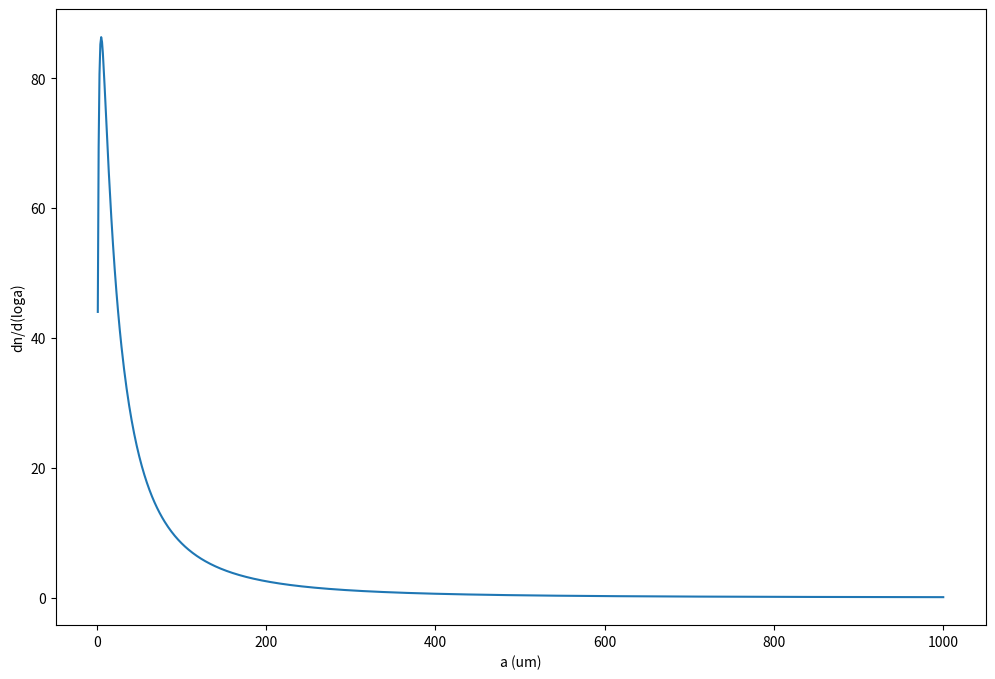
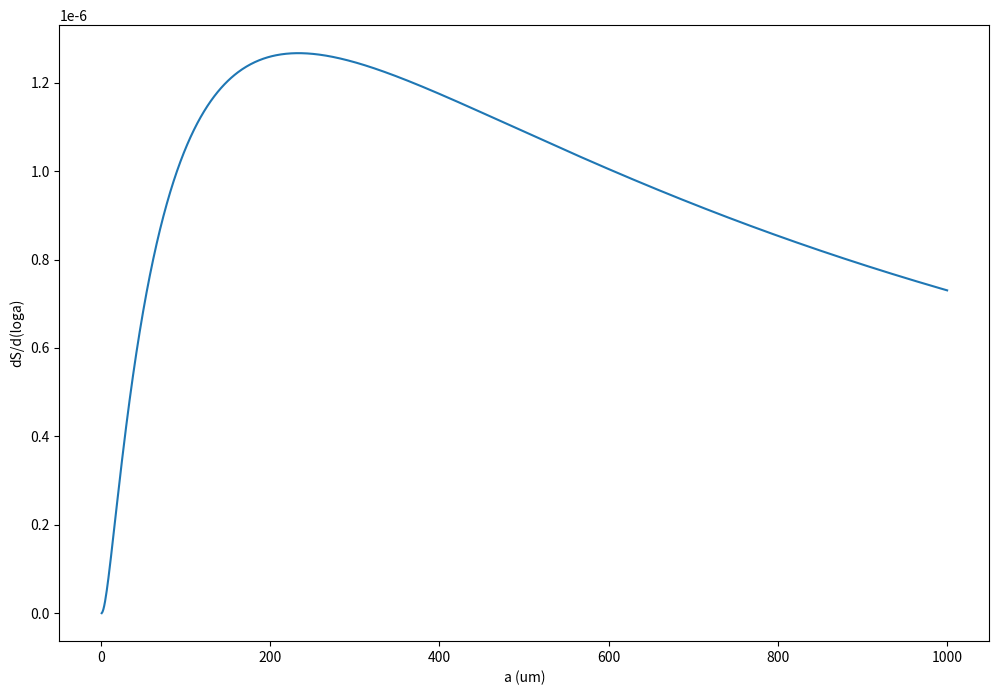
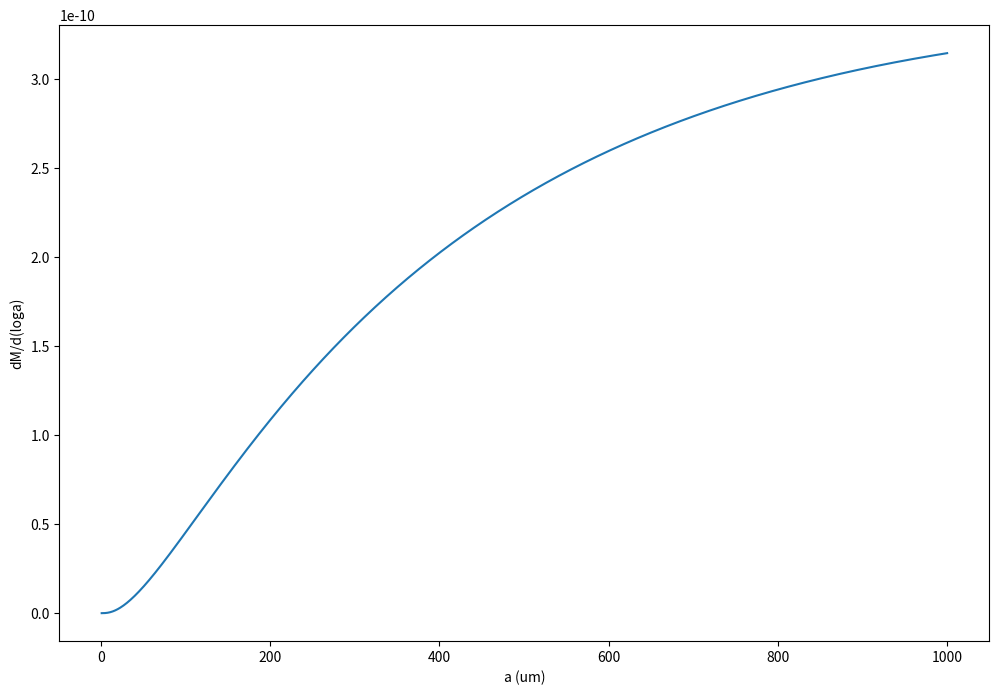

Write Python code to recreate these figures, in order.
# -*- coding: utf-8 -*-
"""
Created on Sat Jun 20 22:52:12 2020

[redacted]
"""

import numpy as np
import matplotlib.pyplot as plt

n0=300.
sigma=4.0
am=5.0
pi=np.pi
nn=1000

a=np.zeros(nn)
dndloga=np.zeros(nn)
dSdloga=np.zeros(nn)
dMdloga=np.zeros(nn)

for i in range(nn):
    a[i]=i+1
    dndloga[i]=n0/np.log(sigma)/np.sqrt(2*pi)*np.exp(-((np.log(a[i]/am))**2)/2/(np.log(sigma))**2)
    dSdloga[i]=dndloga[i]*4*pi*((a[i]*10**-6)**2)
    dMdloga[i]=dndloga[i]*4/3*pi*((a[i]*10**-6)**3)*1.293

fig1=plt.figure(figsize=(12,8))
ax1=fig1.add_subplot(111)
ax1.set_xlabel('a (um)')
ax1.set_ylabel('dn/d(loga)')
plt.plot(a,dndloga)

fig2=plt.figure(figsize=(12,8))
ax2=fig2.add_subplot(111)
ax2.set_xlabel('a (um)')
ax2.set_ylabel('dS/d(loga)')
plt.plot(a,dSdloga)

fig3=plt.figure(figsize=(12,8))
ax3=fig3.add_subplot(111)
ax3.set_xlabel('a (um)')
ax3.set_ylabel('dM/d(loga)')
plt.plot(a,dMdloga)